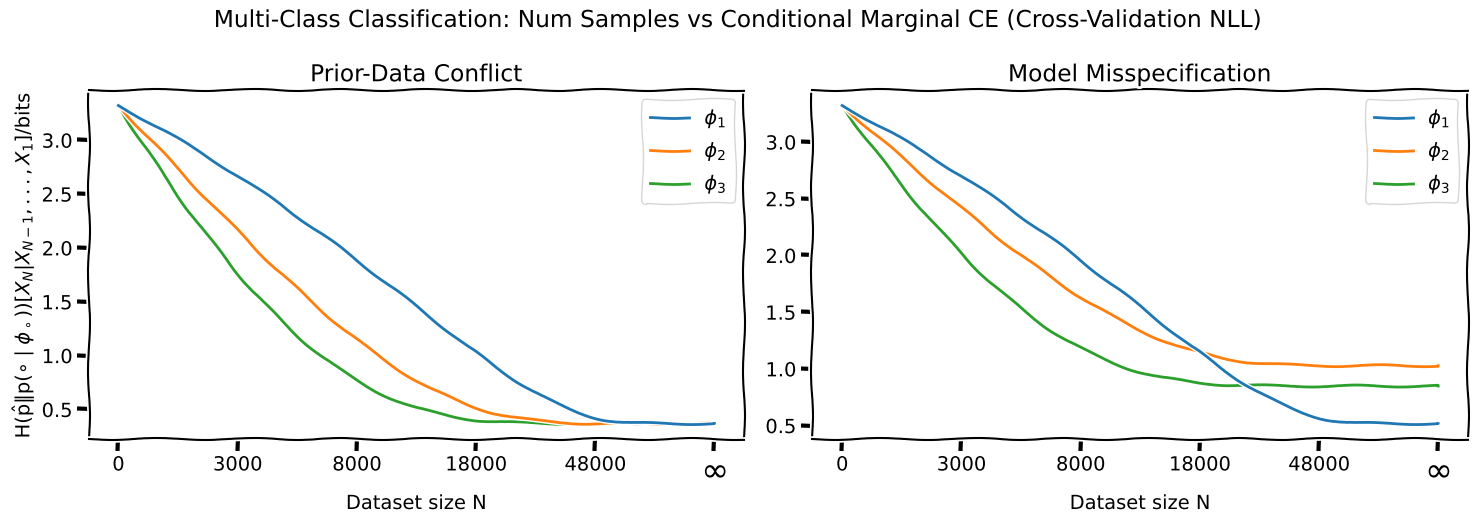
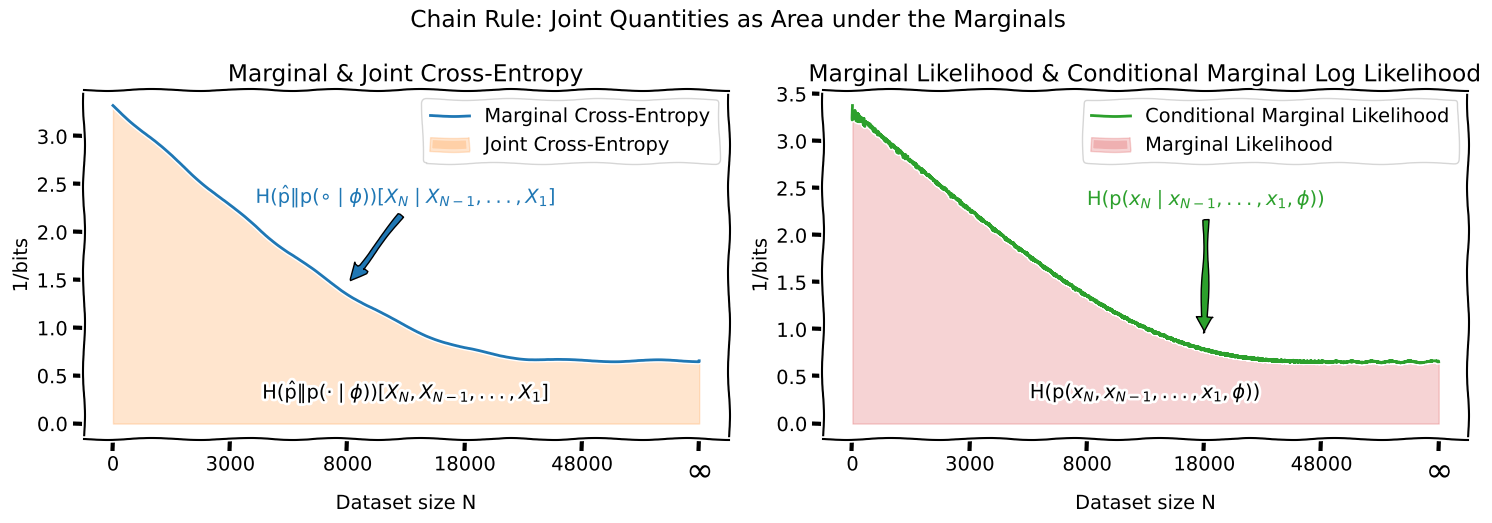

Here is the Python script that generated these plots, in order:
#%%
import matplotlib.pyplot as plt
import numpy as np
from scipy.stats import multinomial

plt.xkcd()

# Define the number of subplots
n_rows, n_cols = 1, 2
fig, axes = plt.subplots(n_rows, n_cols, figsize=(15, 15/1.75/1.6), squeeze=False)

prior_data_conflict_ax = axes[0,0]
model_misspecification_ax = axes[0,1]

# cmce_tex = r"\operatorname{H}_{\hat{\mathrm{p}} \Vert \mathrm{p}(\cdot \mid \Phi)}[X_N | X_{N-1}, ..., X_1]"
cmce_tex = r"\operatorname{H}({\hat{\mathrm{p}} \Vert \mathrm{p}(\circ \mid \phi_\circ)})[X_N | X_{N-1}, ..., X_1]"
unit_tex = r"\mathrm{ / bits}" 
cmce_title = "Multi-Class Classification: Num Samples vs Conditional Marginal CE (Cross-Validation NLL)"


# Simulate the ce for multi-class classification
nats_to_bits = 1 / np.log(2)
def get_multiclass_ce(num_classes, best_accuracy: float | None =None):
    assert num_classes > 1
    if best_accuracy is None:
        best_accuracy = 1/num_classes
    residual = 1 - best_accuracy
    p = np.array([residual/(num_classes-1)]*(num_classes-1) + [best_accuracy])
    return multinomial.entropy(1, p) * nats_to_bits

N_factor = 12000

def simulate_loss(factor, N, initial_loss, best_loss):
    return np.exp(-factor * N / N_factor) * (initial_loss - best_loss) + best_loss

# Setup dataset sizes to sample from and x to plot against.
Xs = np.linspace(0, 1, 1000)
# We want N to run from 1 to infinity for the range of x values
Ns = (1 / (1 - Xs) - 1) * N_factor

def N_to_x(N):
    return 1 - 1 / (1 + N / N_factor)

def x_to_N(x):
    return (1 / (1 - x)  - 1) * N_factor

assert np.allclose(N_to_x(Ns), Xs)
assert np.allclose(x_to_N(Xs), Ns)

Ns = np.arange(0, 48000, 4)
Xs = N_to_x(Ns)
# Concat a linrange from max(x) to 1
Xs = np.concatenate([Xs, np.linspace(1, Xs[-1], 1000, endpoint=False)[::-1]])
Ns = x_to_N(Xs)

def find_idx_by_N(Ns, n):
    # Find n in N via binary search
    idx = np.searchsorted(Ns, n)
    return idx


def find_idx_by_x(Xs, x):
    # Find n in N via binary search
    idx = np.searchsorted(Xs, x)
    return idx


# Left plot: same loss in infinite sample limit
num_classes = 10
best_loss = get_multiclass_ce(num_classes, 0.96)
initial_loss = get_multiclass_ce(num_classes)

for i in range(1, 4):
    loss = simulate_loss(i, Ns, initial_loss, best_loss)
    prior_data_conflict_ax.plot(Xs, loss, zorder=4-i, label=rf"$\phi_{i}$")

prior_data_conflict_ax.legend()
prior_data_conflict_ax.set_xlabel('Dataset size N')
prior_data_conflict_ax.set_ylabel(f'${cmce_tex} {unit_tex}$')

# Get current ticks
current_ticks = prior_data_conflict_ax.get_xticks()

def get_tick_label(x):
    match x:
        case x if x < 0:
            return " "
        case x if x >= 1:
            return r"$\infty$"
        case _:
            return f"{int(x_to_N(x))}"

        
new_tick_labels = [get_tick_label(x) for x in current_ticks]
prior_data_conflict_ax.set_xticklabels(new_tick_labels)
prior_data_conflict_ax.get_xticklabels()[-2].set_fontsize(24)

prior_data_conflict_ax.set_title("Prior-Data Conflict") 

# Right plot: misspecified models plot

for i, best_model_accuracy in zip(range(1, 4), [0.94, 0.86, 0.89]):
    best_model_loss = get_multiclass_ce(num_classes, best_model_accuracy)
    loss = simulate_loss(i, Ns, initial_loss, best_model_loss)
    model_misspecification_ax.plot(Xs, loss, zorder=4-i, label=rf"$\phi_{i}$")
model_misspecification_ax.legend()

model_misspecification_ax.set_xticklabels(new_tick_labels)
model_misspecification_ax.get_xticklabels()[-2].set_fontsize(24)

model_misspecification_ax.set_title("Model Misspecification") 
model_misspecification_ax.set_xlabel('Dataset size N')

plt.suptitle(cmce_title)
# Adjust layout and display the plot
plt.tight_layout()

# Save as SVG
plt.savefig("prior_conflict_and_model_misspecification.svg")
plt.savefig("prior_conflict_and_model_misspecification.png")

plt.show()


#%%
## Create another figure with two plots that visualize:
# - how the area under the marginal cross-entropy is equal the joint cross-entropy using the chain rule
# - how the area under the conditional training loss (NLL) is equal the marginal likelihood loss using the chain rule
# (when training with batch size 1)
# In the second plot, we also show how batch size >> 1 leads to a staircase of upper-bounds

# Define the number of subplots
n_rows, n_cols = 1, 2
fig, axes = plt.subplots(n_rows, n_cols, figsize=(15, 15/1.75/1.6), squeeze=False)

marginal_ce_ax = axes[0,0]
marginal_likelihoood_ax = axes[0,1]

jce_tex = r"\operatorname{H}(\hat{\mathrm{p}} \Vert \mathrm{p}(\cdot \mid \phi))[X_N, X_{N-1}, ..., X_1]"
clml_tex = r"\operatorname{H}(\mathrm{p}(x_N \mid x_{N-1}, ..., x_1, \phi))"
lml_tex = r"\operatorname{H}(\mathrm{p}(x_N, x_{N-1}, ..., x_1, \phi))"
cmce_tex = r"\operatorname{H}({\hat{\mathrm{p}} \Vert \mathrm{p}(\circ \mid \phi)})[X_N \mid X_{N-1}, ..., X_1]"

# Left plot: joint cross-entropy as area under marginal cross-entropy
phi_accuracy = 0.92
phi_loss = get_multiclass_ce(num_classes, phi_accuracy)
loss = simulate_loss(2, Ns, initial_loss, phi_loss)
mce_line = marginal_ce_ax.plot(Xs, loss, zorder=4-i, color="C0", label="Marginal Cross-Entropy")
# marginal_ce_ax.text(20, loss[20], f"$\phi$", verticalalignment='bottom', horizontalalignment='left', c=mce_line[0].get_color())
xy = (0.4, loss[find_idx_by_x(Xs, 0.4)]+0.1)
xytext = (0.5, loss[find_idx_by_x(Xs, 0.2)] + 0.1)
arrowprops = dict(facecolor=mce_line[0].get_color(), shrink=0.05)
marginal_ce_ax.annotate(f"${cmce_tex}$", zorder=10, xy=xy, xytext=xytext, arrowprops=arrowprops, verticalalignment='center', horizontalalignment='center', color=mce_line[0].get_color())

marginal_ce_ax.fill_between(Xs, np.zeros_like(loss), loss, alpha=0.2, zorder=-1, label=f"Joint Cross-Entropy", color="C1")
marginal_ce_ax.text(0.5, phi_loss/2, f"${jce_tex}$", verticalalignment='center', horizontalalignment='center', color="k")

marginal_ce_ax.set_xlabel('Dataset size N')
marginal_ce_ax.set_ylabel(f'$1 {unit_tex}$')
marginal_ce_ax.legend()
marginal_ce_ax.set_xticklabels(new_tick_labels)
marginal_ce_ax.get_xticklabels()[-2].set_fontsize(24)
marginal_ce_ax.set_title("Marginal & Joint Cross-Entropy") 

# Right plot: Marginal likelihood as area under conditional training loss
# Here we need to add some noise to the loss because we look at individual samples

diff_N = np.diff(Ns, prepend=Ns[0])
print(diff_N)
noise_scale = 0.1 / (Ns+1)**0.4
scaled_noise = np.random.gumbel(0, noise_scale, len(loss))
noised_loss = loss - scaled_noise

marginal_likelihoood_ax.plot(Xs, noised_loss, zorder=4-i, color="C2", label="Conditional Marginal Likelihood")
xy = (0.6, noised_loss[find_idx_by_x(Xs, 0.6)]+0.1)
xytext = (0.4, noised_loss[find_idx_by_x(Xs, 0.2)] + 0.1)
arrowprops = dict(facecolor='C2', shrink=0.05)
marginal_likelihoood_ax.annotate(f"${clml_tex}$", zorder=10, xy=xy, xytext=xytext, arrowprops=arrowprops, verticalalignment='center', horizontalalignment='left', color="C2")

marginal_likelihoood_ax.fill_between(Xs, np.zeros_like(noised_loss), noised_loss, zorder=-1, alpha=0.2, label=f"Marginal Likelihood", color="C3")
marginal_likelihoood_ax.text(0.5, phi_loss/2, f"${lml_tex}$", verticalalignment='center', horizontalalignment='center', color="k")

marginal_likelihoood_ax.set_xlabel('Dataset size N')
marginal_likelihoood_ax.set_ylabel(f'$1 {unit_tex}$')
marginal_likelihoood_ax.legend()

marginal_likelihoood_ax.set_xticklabels(new_tick_labels)
marginal_likelihoood_ax.get_xticklabels()[-2].set_fontsize(24)
marginal_likelihoood_ax.set_title("Marginal Likelihood & Conditional Marginal Log Likelihood") 

plt.suptitle("Chain Rule: Joint Quantities as Area under the Marginals")

# # Simulate a larger batch size. 
# batch_size = 512
# batch_idx = np.arange(0, 48000, batch_size)[:-1]
# batch_loss = loss[batch_idx]
# # Repeat each loss for the batch size times 
# batched_loss = np.repeat(batch_loss[:, None], batch_size, axis=-1).flatten()
# noised_batched_loss = batched_loss + np.random.gumbel(0, noise_scale[:len(batched_loss)], len(batched_loss))

# marginal_likelihoood_ax.plot(Xs[:len(batched_loss)], noised_batched_loss, zorder=0, color="C4", label=f"Batch Size {batch_size}")

plt.tight_layout()
# Save as SVG
plt.savefig("area_under_curve.svg")
plt.savefig("area_under_curve.png")
plt.show()

# %%
